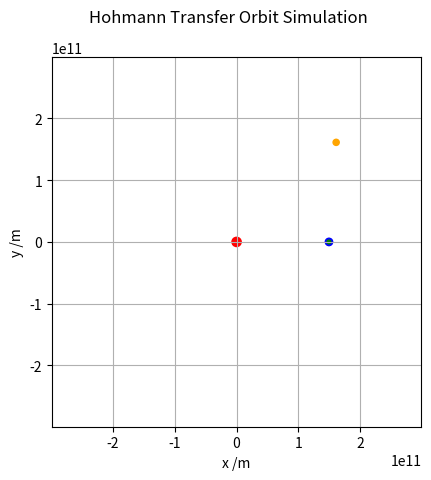

Generate this figure with matplotlib:
import numpy as np
import matplotlib.pyplot as plt
import matplotlib.animation as animation

def simulate_orbit(initial_position_1, initial_velocity_1, initial_position_2, initial_velocity_2, initial_position_ship, initial_velocity_ship, dt, tmax, GM, R):
    # Initial conditions for planet 1 (Earth)
    x1 = np.zeros(int(tmax / dt))
    y1 = np.zeros(int(tmax / dt))
    vx1 = np.zeros(int(tmax / dt))
    vy1 = np.zeros(int(tmax / dt))
    t = np.zeros(int(tmax / dt))

    # Initial conditions for planet 2 (Mars)
    x2 = np.zeros(int(tmax / dt))
    y2 = np.zeros(int(tmax / dt))
    vx2 = np.zeros(int(tmax / dt))
    vy2 = np.zeros(int(tmax / dt))

    # Initial conditions for spaceship
    x_ship = np.zeros(int(tmax / dt))
    y_ship = np.zeros(int(tmax / dt))
    vx_ship = np.zeros(int(tmax / dt))
    vy_ship = np.zeros(int(tmax / dt))

    # Set initial position and velocity for planet 1 (Earth)
    x1[0], y1[0] = initial_position_1
    vx1[0], vy1[0] = initial_velocity_1

    # Set initial position and velocity for planet 2 (Mars)
    x2[0], y2[0] = initial_position_2
    vx2[0], vy2[0] = initial_velocity_2

    # Set initial position and velocity for spaceship
    x_ship[0], y_ship[0] = initial_position_ship
    vx_ship[0], vy_ship[0] = initial_velocity_ship

    # Set up the figure, the axis, and the plot elements we want to animate
    fig, ax = plt.subplots()
    center = plt.Circle((0, 0), R/20, color='r', fill=True)  # Static circle at (0,0)
    ax.add_patch(center)

    # Planet 1 (Earth)
    orbit_1, = ax.plot([], [], linestyle='-', color='b', lw=1)  # Orbit line
    planet_1 = plt.Circle((x1[0], y1[0]), R/25, color='b', fill=True)  # Planet 1 at initial position
    ax.add_patch(planet_1)
    line_1, = ax.plot([], [], linestyle='-', color='b', lw=3)  # Set the line style to solid

    # Planet 2 (Mars)
    orbit_2, = ax.plot([], [], linestyle='-', color='orange', lw=1)  # Orbit line
    planet_2 = plt.Circle((x2[0], y2[0]), R/30, color='orange', fill=True)  # Planet 2 at initial position
    ax.add_patch(planet_2)
    line_2, = ax.plot([], [], linestyle='-', color='orange', lw=3)  # Set the line style to solid

    # Spaceship
    spaceship, = ax.plot([], [], linestyle='-', color='g', lw=1)  # Orbit line
    ship = plt.Circle((x_ship[0], y_ship[0]), R/50, color='g', fill=True)  # Spaceship at initial position
    ax.add_patch(ship)
    line_ship, = ax.plot([], [], linestyle='-', color='g', lw=3)  # Set the line style to solid

    time_text = ax.text(0.02, 0.95, '', transform=ax.transAxes)


    ax.set_xlim(-2*R, 2*R)
    ax.set_ylim(-2*R, 2*R)
    ax.set_xlabel('x /m')
    ax.set_ylabel('y /m')
    ax.set_aspect('equal')  # Scale x and y axes equally

    def init():
        time_text.set_text('')
        line_1.set_data([], [])
        orbit_1.set_data([], [])
        planet_1.set_center((x1[0], y1[0]))
        line_2.set_data([], [])
        orbit_2.set_data([], [])
        planet_2.set_center((x2[0], y2[0]))
        ship.set_center((x_ship[0], y_ship[0]))
        spaceship.set_data([], [])
        line_ship.set_data([], [])
        return orbit_1, planet_1, line_1, orbit_2, planet_2, line_2, spaceship, ship, line_ship, time_text

    def animate(i):
        """Draw the frame i of the animation."""
        if i > 0:
            t[i] = t[i-1] + dt
            # Update position and velocity for planet 1 (Earth)
            r1 = np.array([x1[i-1], y1[i-1]])
            v1 = np.array([vx1[i-1], vy1[i-1]])
            a1 = -GM * r1 / np.linalg.norm(r1)**3
            v1 += a1 * dt
            r1 += v1 * dt
            x1[i], y1[i] = r1
            vx1[i], vy1[i] = v1

            # Update position and velocity for planet 2 (Mars)
            r2 = np.array([x2[i-1], y2[i-1]])
            v2 = np.array([vx2[i-1], vy2[i-1]])
            a2 = -GM * r2 / np.linalg.norm(r2)**3
            v2 += a2 * dt
            r2 += v2 * dt
            x2[i], y2[i] = r2
            vx2[i], vy2[i] = v2

            # Update position and velocity for spaceship
            r_ship = np.array([x_ship[i-1], y_ship[i-1]])
            v_ship = np.array([vx_ship[i-1], vy_ship[i-1]])
            a_ship = -GM * r_ship / np.linalg.norm(r_ship)**3
            v_ship += a_ship * dt
            r_ship += v_ship * dt
            x_ship[i], y_ship[i] = r_ship
            vx_ship[i], vy_ship[i] = v_ship

        start = max(0, i - 100)
        line_1.set_data(x1[start:i+1], y1[start:i+1])
        orbit_1.set_data(x1[0:i+1], y1[0:i+1])
        planet_1.set_center((x1[i], y1[i]))

        line_2.set_data(x2[start:i+1], y2[start:i+1])
        orbit_2.set_data(x2[0:i+1], y2[0:i+1])
        planet_2.set_center((x2[i], y2[i]))

        line_ship.set_data(x_ship[start:i+1], y_ship[start:i+1])
        spaceship.set_data(x_ship[0:i+1], y_ship[0:i+1])
        ship.set_center((x_ship[i], y_ship[i]))

        # Update the time text
        time_text.set_text(f'Time = {t[i]/dt:.2f} days')

        return orbit_1, planet_1, line_1, orbit_2, planet_2, line_2, spaceship, ship, line_ship, time_text


    # Interval between frames in ms, total number of frames to use.
    interval, nframes = 50, int(tmax / dt)
    # Animate once (set repeat=False so the animation doesn't loop).
    ani = animation.FuncAnimation(fig, animate, frames=nframes, init_func=init,
                                  repeat=False, interval=interval, blit=True)
    # ani.save('orbit.mp4')
    fig.suptitle('Hohmann Transfer Orbit Simulation')  # Set the name for the figure
    plt.grid()
    plt.show()

# Constants
AU = 1.496e11  # Astronomical unit in meters
R = AU  # Scale the plot to 1 AU
initial_position_1 = [AU, 0]  # 1 AU from the Sun (Earth)
initial_velocity_1 = [0, 29780]  # Approximate orbital speed of Earth in m/s
theta = np.pi /4  # Angle between Earth and Mars
initial_position_2 = [1.524 * AU * np.cos(theta), 1.524 * AU * np.sin(theta)]  # 1.524 AU from the Sun (Mars)
initial_velocity_2 = [-24007* np.sin(theta), 24007* np.cos(theta)]  # Approximate orbital speed of Mars in m/s
initial_position_ship = [AU, 0]  # Initial position of the spaceship (same as Earth)
initial_velocity_ship = [0, 29780 + 2750]  # Initial velocity of the spaceship (same as Earth)
dt = 24 * 60 * 60  # Time step in seconds (1 day)
tmax = 0.7* 366 * 24 * 60 * 60  # 0.7 years in seconds
GM = 1.32712440018e20  # Gravitational constant * mass of the Sun (m^3/s^2)

simulate_orbit(initial_position_1, initial_velocity_1, initial_position_2, initial_velocity_2, initial_position_ship, initial_velocity_ship, dt, tmax, GM, R)
